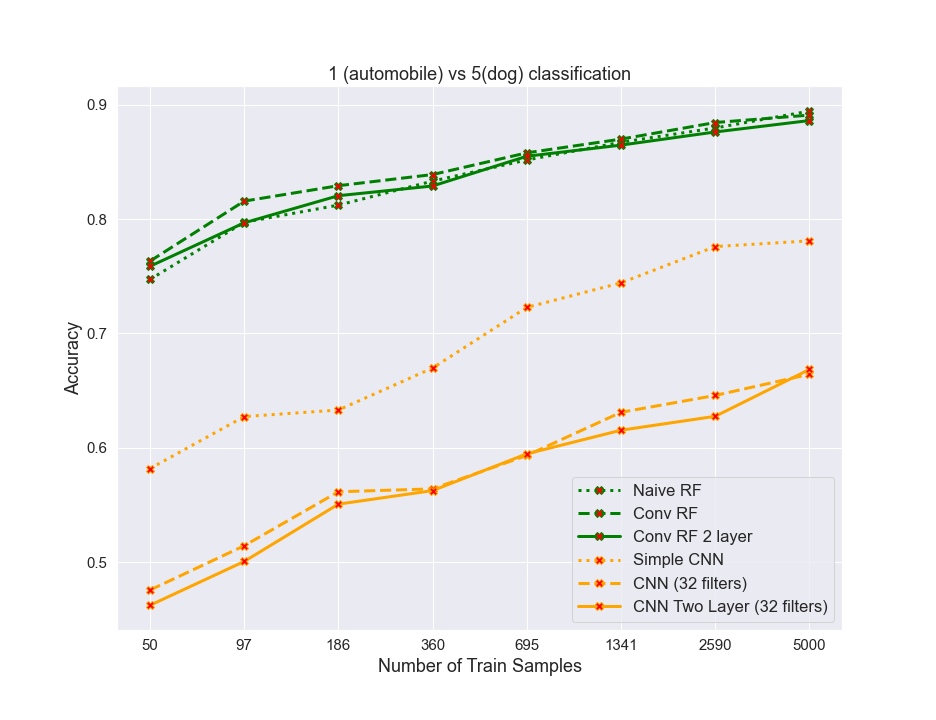

Source data for this figure (header and first rows):
algos, 0, 1, 2, 3, 4, 5, 6, 7
naiveRF, 0.7472, 0.7973, 0.8123, 0.8333, 0.8518, 0.8673, 0.8798, 0.8945
convrf, 0.7632, 0.8157, 0.8293, 0.839, 0.858, 0.87, 0.8845, 0.891
convrf2layer, 0.7588, 0.7968, 0.8205, 0.829, 0.855, 0.8648, 0.8762, 0.8862
simplecnn, 0.5817, 0.6273, 0.633, 0.6698, 0.7228, 0.7443, 0.776, 0.781
cnn32, 0.4755, 0.5142, 0.5615, 0.564, 0.5933, 0.631, 0.6458, 0.6643
cnn32_2layer, 0.4622, 0.5005, 0.5507, 0.5625, 0.5947, 0.6153, 0.6275, 0.6685
